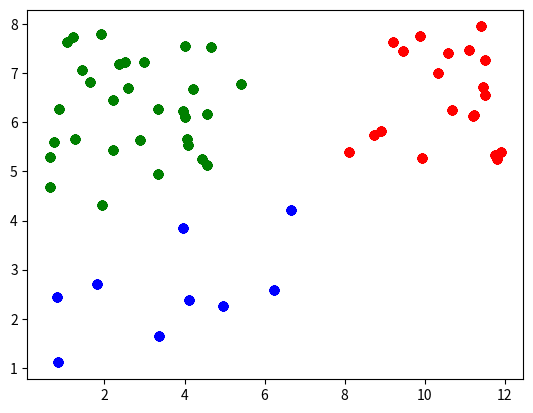

Python code for this plot:
import numpy as np
from matplotlib import pyplot as plt
import random

class K_means:
    def __init__(self, data):
        self.data = data
        self.n = 3

    def init_groups(self):
        self.groups = [[] for _ in range(self.n)]
        self.centeroids = [None for _ in range(self.n)]
        index = 0
        for element in self.data:
            self.groups[index].append(element)
            index += 1
            if index >= self.n:
                index = 0 

    def get_centeroids(self):
        for index, group in enumerate(self.groups):
            self.centeroids[index] = 0
            for i in range(len(group)):
                self.centeroids[index] += group[i]
            self.centeroids[index] /= len(group)

    def get_groups(self):
        self.groups = [[] for _ in range(self.n)]
        self.distances = [None for _ in range(self.n)]
        index = 0
        for element in self.data:
            for i in range(self.n):
                self.distances[i] = self.get_distance(element, self.centeroids[i])
            index = np.argmin(self.distances)
            self.groups[index].append(element)

    def get_distance(self, p1, p2):
        return np.sqrt(np.square(np.abs(p1 - p2)).sum())
    
    def evaluate(self, n, iters):
        self.n = n
        self.init_groups()
        for _ in range(iters):
            self.get_centeroids()
            self.get_groups()
        return self.groups

X = []
X.extend(np.array([[float(random.uniform(0, 7)), random.uniform(1, 8)] for _ in range(20) ]))
X.extend(np.array([[float(random.uniform(8, 12)), random.uniform(5, 8)] for _ in range(20) ]))
X.extend(np.array([[float(random.uniform(0, 5)), random.uniform(5, 8)] for _ in range(20) ]))
print(X)

alg = K_means(X)
for i in range(20):
    groups = alg.evaluate(3, i)
    plt.plot(np.array(groups[0])[:,0], np.array(groups[0])[:,1], 'o', color="red")
    plt.plot(np.array(groups[1])[:,0], np.array(groups[1])[:,1], 'o', color="blue")
    plt.plot(np.array(groups[2])[:,0], np.array(groups[2])[:,1], 'o', color="green")
    plt.savefig(f"{i}.png")